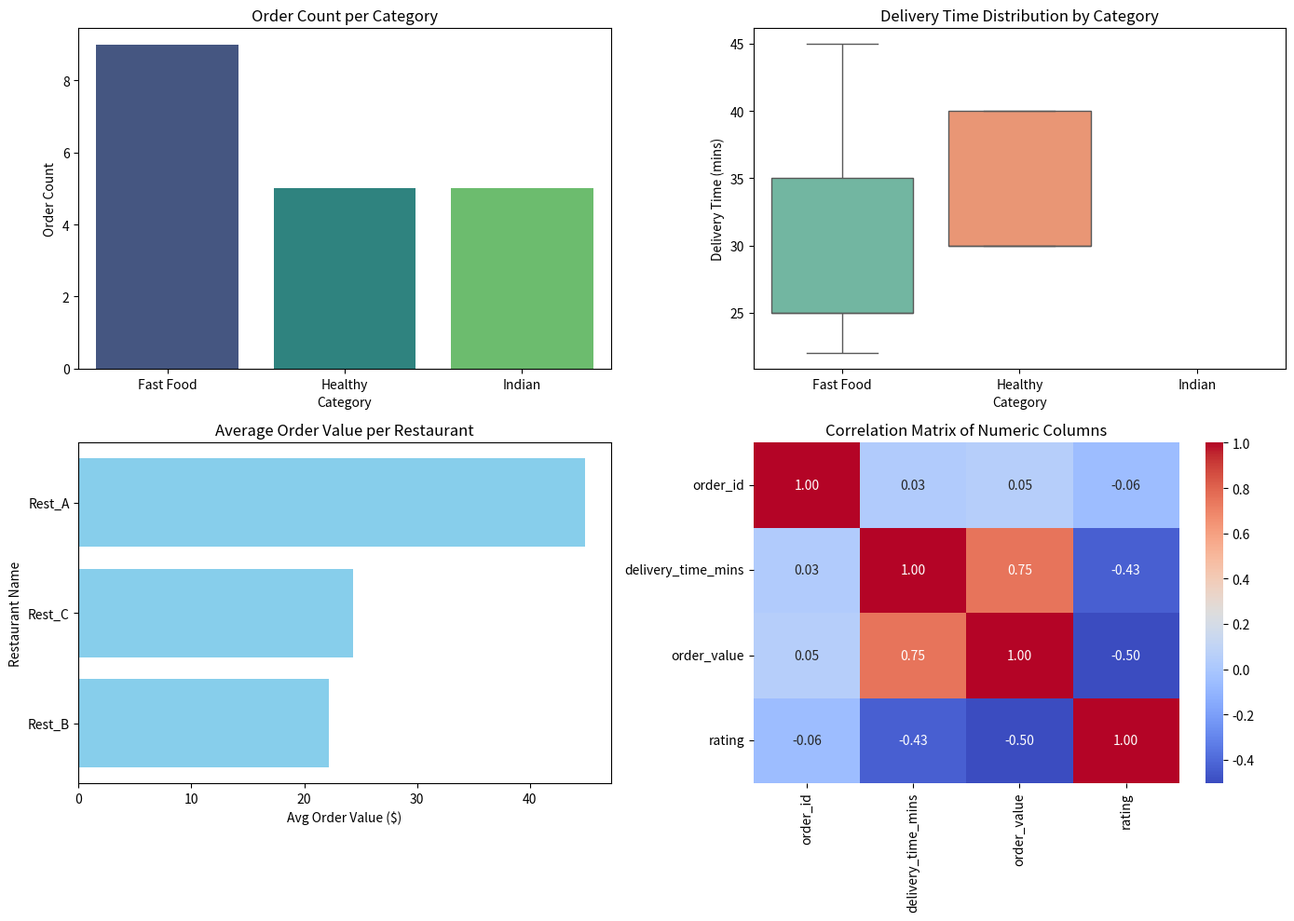

The matplotlib source for this figure:
import matplotlib.pyplot as plt
import seaborn as sns
import numpy as np
import pandas as pd

data = {
    'order_id': list(range(1, 21)) + [1, 2, 3],
    'customer_name': ['Alice', 'Bob', 'Charlie', 'David', 'Eve', 'Frank', 'Grace', 'Heidi', 'Ivan', 'Judy',
                      'Mallory', 'Nina', 'Oscar', 'Peggy', 'Quentin', 'Romeo', 'Sybil', 'Trent', 'Victor', 'Walter'] + ['Alice', 'Bob', 'Charlie'],
    'restaurant_name': ['Rest_A', 'Rest_B', 'Rest_C', 'Rest_A', 'Rest_B'] * 4 + ['Rest_A', 'Rest_B', 'Rest_C'],
    'category': ['Fast Food', 'Healthy', 'Indian', 'Fast Food', None] * 4 + ['Fast Food', 'Healthy', 'Indian'], 
    'delivery_time_mins': [25, 30, np.nan, 45, 20, 35, 40, np.nan, 22, 28] * 2 + [25, 30, np.nan], 
    'order_value': [15.5, 22.0, 18.5, 120.0, np.nan, 14.0, 25.5, 33.0, np.nan, 19.0] * 2 + [15.5, 22.0, 18.5], 
    'rating': [4.5, 3.0, 4.0, np.nan, 5.0, 4.2, 3.8, np.nan, 4.7, 2.5] * 2 + [4.5, 3.0, 4.0]
}
df = pd.DataFrame(data)


print("TASK 3: Matplotlib & Seaborn Visualisation")

# 1. Setup figure
fig, axes = plt.subplots(2, 2, figsize=(14, 10))

# Plot 1 (top-left): Countplot
sns.countplot(data=df, x='category',hue='category', ax=axes[0, 0], palette='viridis',legend=False)
axes[0, 0].set_title('Order Count per Category')
axes[0, 0].set_xlabel('Category')
axes[0, 0].set_ylabel('Order Count')

# Plot 2 (top-right): Boxplot
sns.boxplot(data=df, x='category', y='delivery_time_mins', hue='category',ax=axes[0, 1], palette='Set2',legend=False)
axes[0, 1].set_title('Delivery Time Distribution by Category')
axes[0, 1].set_xlabel('Category')
axes[0, 1].set_ylabel('Delivery Time (mins)')

# Plot 3 (bottom-left): Horizontal Bar Chart (Matplotlib)
avg_order_value = df.groupby('restaurant_name')['order_value'].mean().sort_values()
axes[1, 0].barh(avg_order_value.index, avg_order_value.values, color='skyblue')
axes[1, 0].set_title('Average Order Value per Restaurant')
axes[1, 0].set_xlabel('Avg Order Value ($)')
axes[1, 0].set_ylabel('Restaurant Name')

# Plot 4 (bottom-right): Heatmap of correlation matrix
numeric_cols = df.select_dtypes(include=[np.number])
corr_matrix = numeric_cols.corr()
sns.heatmap(corr_matrix, annot=True, cmap='coolwarm', ax=axes[1, 1], fmt=".2f")
axes[1, 1].set_title('Correlation Matrix of Numeric Columns')

# Layout and Save
plt.tight_layout()
file_name = 'food_delivery_dashboard.png'
plt.savefig(file_name, dpi=150, bbox_inches='tight')
print(f"Visualisation dashboard successfully saved as '{file_name}'.")
